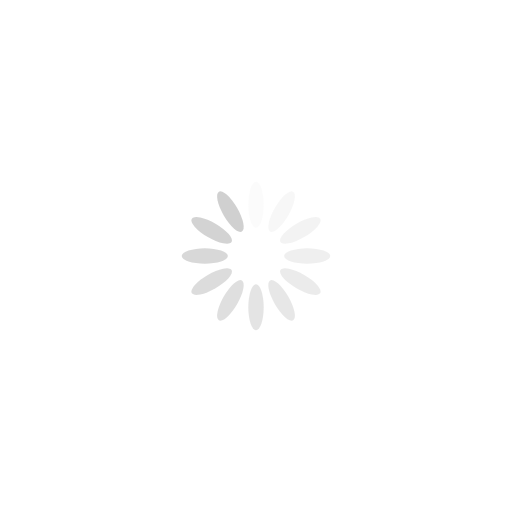
t = 0.00 s
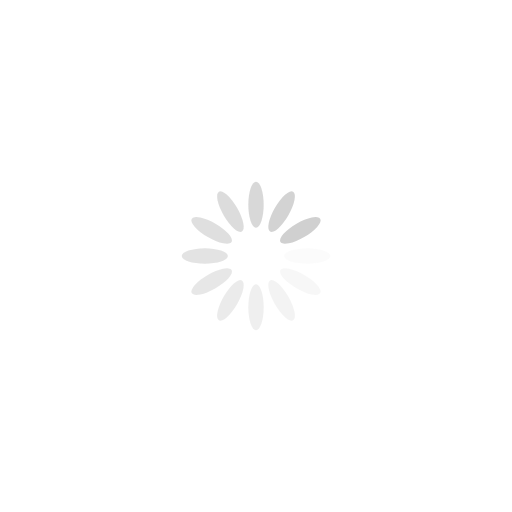
t = 0.50 s
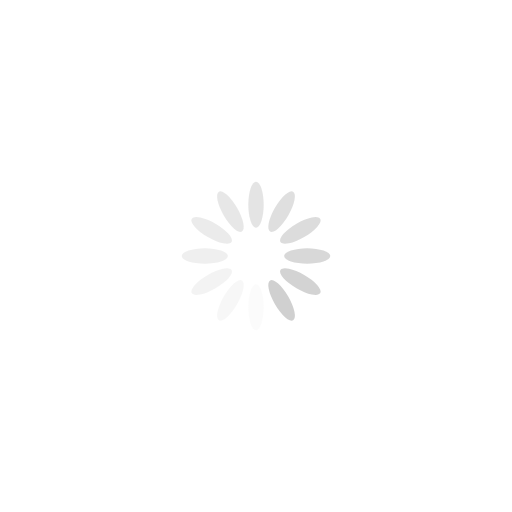
t = 1.00 s
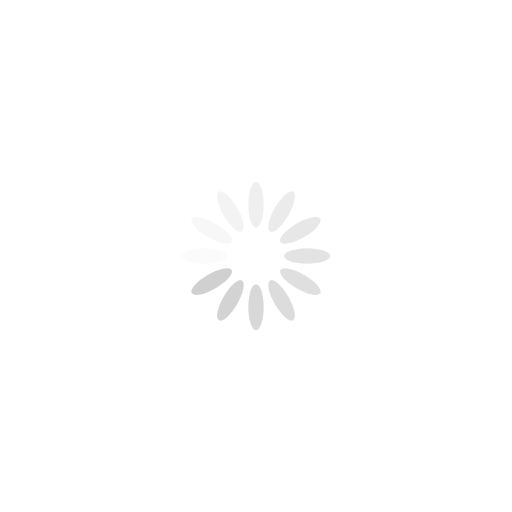
t = 1.50 s

The animated SVG that drew these frames (rendered in a browser with its animation timeline set to each time). Animation: 12 SMIL elements (animate=12); one cycle of 2.00 s, repeats indefinitely.

<svg class="lds-spinner" width="200px"  height="200px"  xmlns="http://www.w3.org/2000/svg" xmlns:xlink="http://www.w3.org/1999/xlink" viewBox="0 0 100 100" preserveAspectRatio="xMidYMid" style="background: none;"><g transform="rotate(0 50 50)">
  <rect x="48.5" y="35.5" rx="10.67" ry="7.8100000000000005" width="3" height="9" fill="#d0d0d0">
    <animate attributeName="opacity" values="1;0" keyTimes="0;1" dur="2s" begin="-1.8333333333333333s" repeatCount="indefinite"></animate>
  </rect>
</g><g transform="rotate(30 50 50)">
  <rect x="48.5" y="35.5" rx="10.67" ry="7.8100000000000005" width="3" height="9" fill="#d0d0d0">
    <animate attributeName="opacity" values="1;0" keyTimes="0;1" dur="2s" begin="-1.6666666666666667s" repeatCount="indefinite"></animate>
  </rect>
</g><g transform="rotate(60 50 50)">
  <rect x="48.5" y="35.5" rx="10.67" ry="7.8100000000000005" width="3" height="9" fill="#d0d0d0">
    <animate attributeName="opacity" values="1;0" keyTimes="0;1" dur="2s" begin="-1.5s" repeatCount="indefinite"></animate>
  </rect>
</g><g transform="rotate(90 50 50)">
  <rect x="48.5" y="35.5" rx="10.67" ry="7.8100000000000005" width="3" height="9" fill="#d0d0d0">
    <animate attributeName="opacity" values="1;0" keyTimes="0;1" dur="2s" begin="-1.3333333333333333s" repeatCount="indefinite"></animate>
  </rect>
</g><g transform="rotate(120 50 50)">
  <rect x="48.5" y="35.5" rx="10.67" ry="7.8100000000000005" width="3" height="9" fill="#d0d0d0">
    <animate attributeName="opacity" values="1;0" keyTimes="0;1" dur="2s" begin="-1.1666666666666667s" repeatCount="indefinite"></animate>
  </rect>
</g><g transform="rotate(150 50 50)">
  <rect x="48.5" y="35.5" rx="10.67" ry="7.8100000000000005" width="3" height="9" fill="#d0d0d0">
    <animate attributeName="opacity" values="1;0" keyTimes="0;1" dur="2s" begin="-1s" repeatCount="indefinite"></animate>
  </rect>
</g><g transform="rotate(180 50 50)">
  <rect x="48.5" y="35.5" rx="10.67" ry="7.8100000000000005" width="3" height="9" fill="#d0d0d0">
    <animate attributeName="opacity" values="1;0" keyTimes="0;1" dur="2s" begin="-0.8333333333333334s" repeatCount="indefinite"></animate>
  </rect>
</g><g transform="rotate(210 50 50)">
  <rect x="48.5" y="35.5" rx="10.67" ry="7.8100000000000005" width="3" height="9" fill="#d0d0d0">
    <animate attributeName="opacity" values="1;0" keyTimes="0;1" dur="2s" begin="-0.6666666666666666s" repeatCount="indefinite"></animate>
  </rect>
</g><g transform="rotate(240 50 50)">
  <rect x="48.5" y="35.5" rx="10.67" ry="7.8100000000000005" width="3" height="9" fill="#d0d0d0">
    <animate attributeName="opacity" values="1;0" keyTimes="0;1" dur="2s" begin="-0.5s" repeatCount="indefinite"></animate>
  </rect>
</g><g transform="rotate(270 50 50)">
  <rect x="48.5" y="35.5" rx="10.67" ry="7.8100000000000005" width="3" height="9" fill="#d0d0d0">
    <animate attributeName="opacity" values="1;0" keyTimes="0;1" dur="2s" begin="-0.3333333333333333s" repeatCount="indefinite"></animate>
  </rect>
</g><g transform="rotate(300 50 50)">
  <rect x="48.5" y="35.5" rx="10.67" ry="7.8100000000000005" width="3" height="9" fill="#d0d0d0">
    <animate attributeName="opacity" values="1;0" keyTimes="0;1" dur="2s" begin="-0.16666666666666666s" repeatCount="indefinite"></animate>
  </rect>
</g><g transform="rotate(330 50 50)">
  <rect x="48.5" y="35.5" rx="10.67" ry="7.8100000000000005" width="3" height="9" fill="#d0d0d0">
    <animate attributeName="opacity" values="1;0" keyTimes="0;1" dur="2s" begin="0s" repeatCount="indefinite"></animate>
  </rect>
</g></svg>
